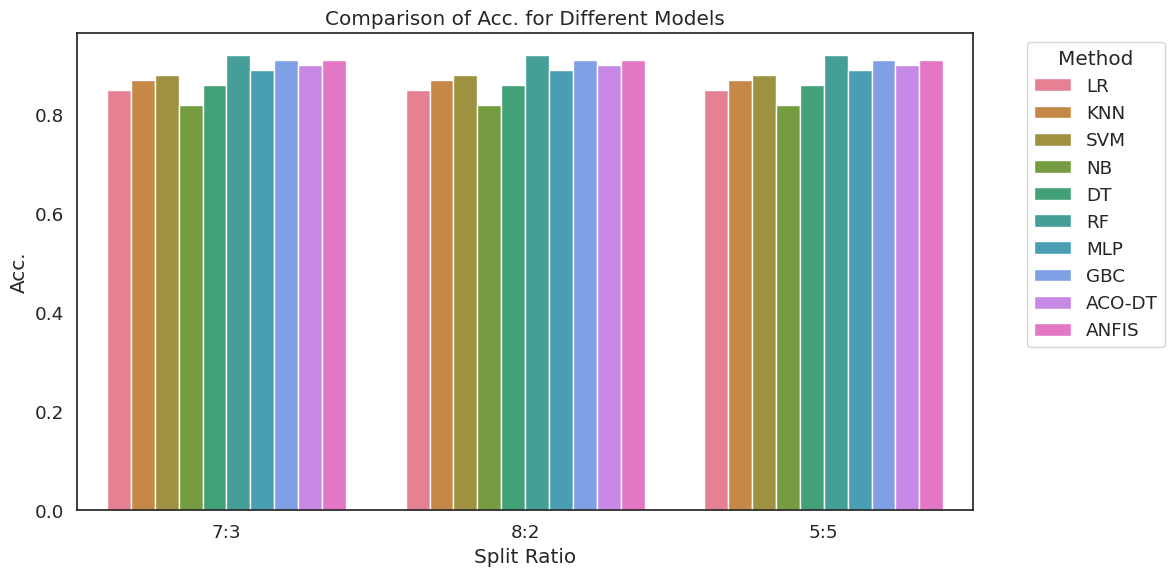
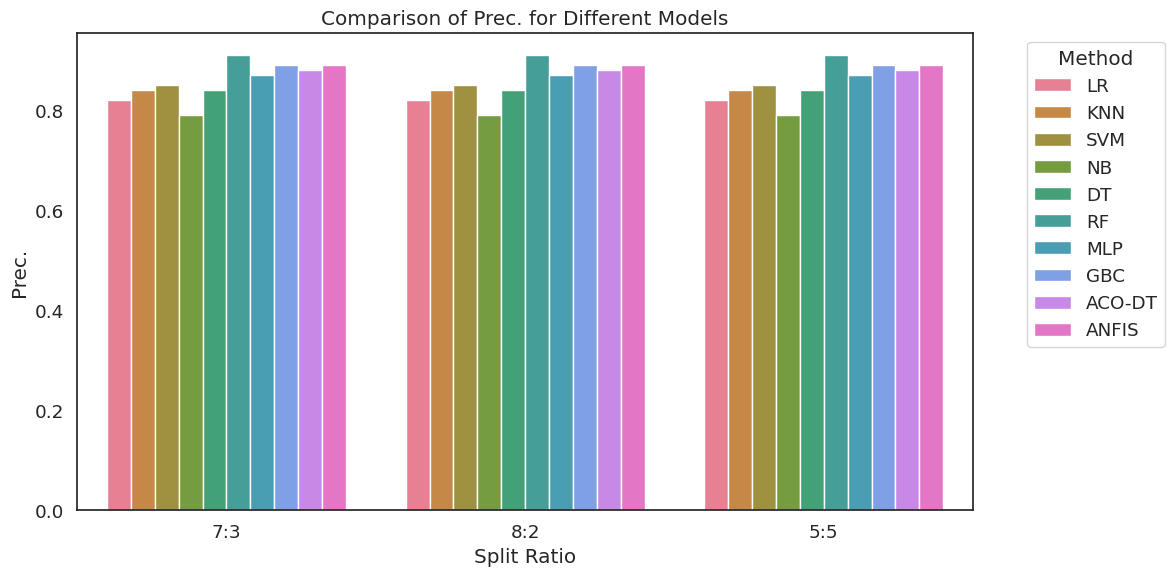
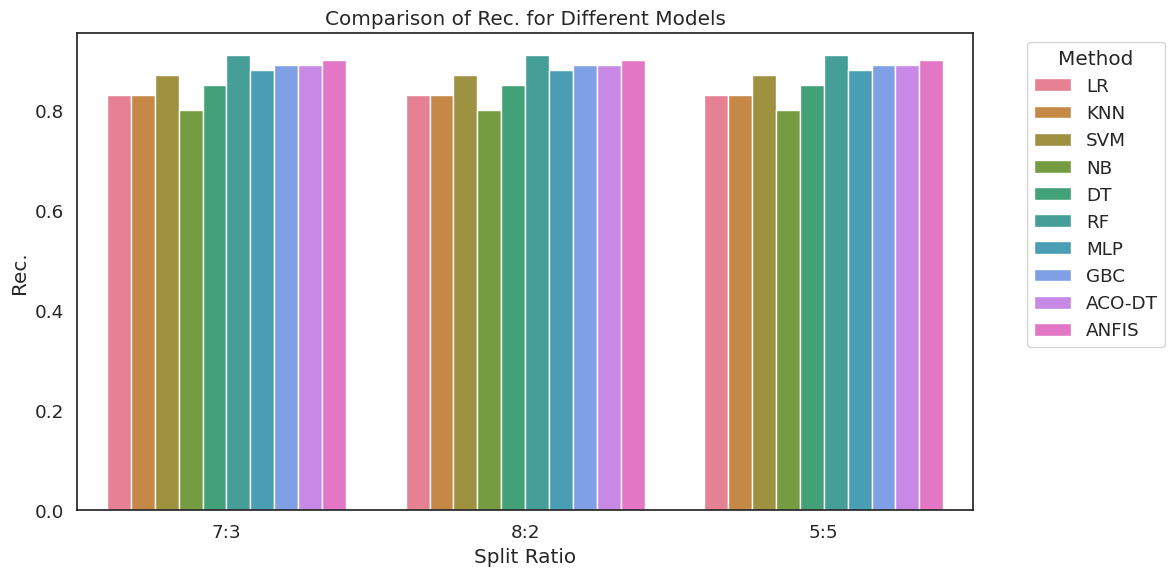
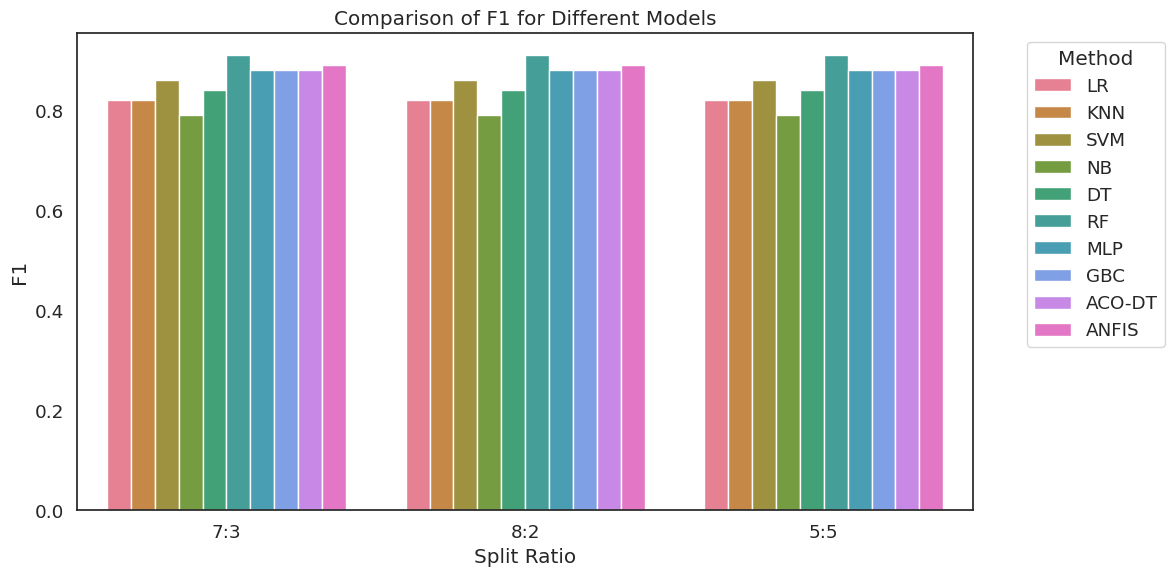
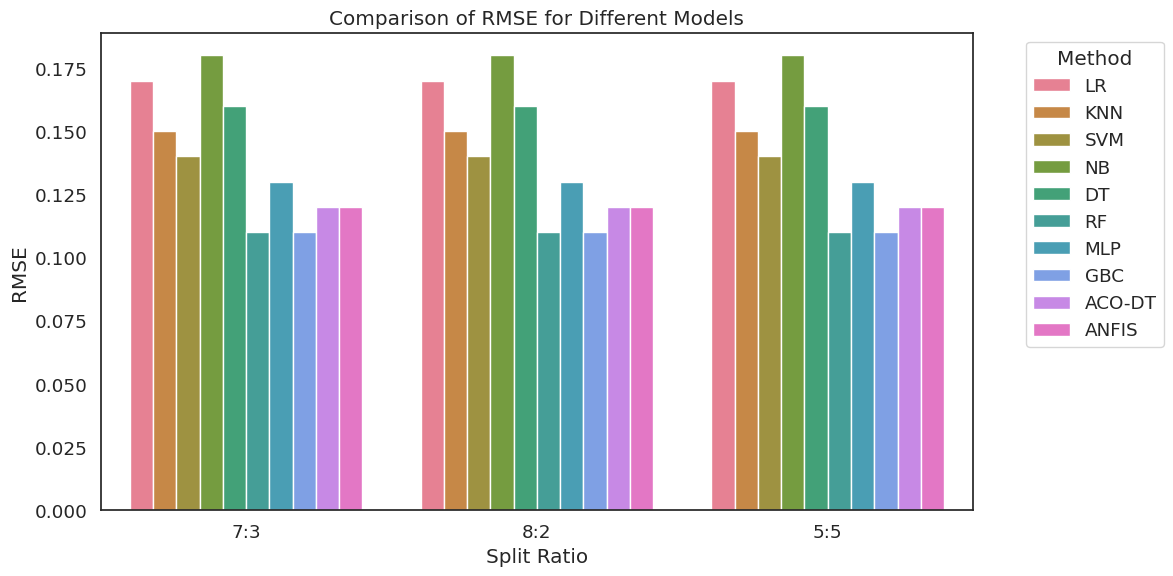

Write the Python code that produced these figures, in order.
import pandas as pd
import matplotlib.pyplot as plt
import seaborn as sns
import os

# 设置 Seaborn 风格
# sns.set(style="whitegrid", palette="muted", font_scale=1.2)
sns.set(style="white", palette="deep", font_scale=1.2)
save_dir = "picture_experiment"
os.makedirs(save_dir, exist_ok=True) 
# 数据整理：以嵌套字典存储表格数据
data = {
    "7:3": {
        "LR": {"Acc.": 0.85, "Prec.": 0.82, "Rec.": 0.83, "F1": 0.82, "RMSE": 0.17},
        "KNN": {"Acc.": 0.87, "Prec.": 0.84, "Rec.": 0.83, "F1": 0.82, "RMSE": 0.15},
        "SVM": {"Acc.": 0.88, "Prec.": 0.85, "Rec.": 0.87, "F1": 0.86, "RMSE": 0.14},
        "NB": {"Acc.": 0.82, "Prec.": 0.79, "Rec.": 0.80, "F1": 0.79, "RMSE": 0.18},
        "DT": {"Acc.": 0.86, "Prec.": 0.84, "Rec.": 0.85, "F1": 0.84, "RMSE": 0.16},
        "RF": {"Acc.": 0.92, "Prec.": 0.91, "Rec.": 0.91, "F1": 0.91, "RMSE": 0.11},
        "MLP": {"Acc.": 0.89, "Prec.": 0.87, "Rec.": 0.88, "F1": 0.88, "RMSE": 0.13},
        "GBC": {"Acc.": 0.91, "Prec.": 0.89, "Rec.": 0.89, "F1": 0.88, "RMSE": 0.11},
        "ACO-DT": {"Acc.": 0.90, "Prec.": 0.88, "Rec.": 0.89, "F1": 0.88, "RMSE": 0.12},
        "ANFIS": {"Acc.": 0.91, "Prec.": 0.89, "Rec.": 0.90, "F1": 0.89, "RMSE": 0.12}
    },
    "8:2": {
        "LR": {"Acc.": 0.85, "Prec.": 0.82, "Rec.": 0.83, "F1": 0.82, "RMSE": 0.17},
        "KNN": {"Acc.": 0.87, "Prec.": 0.84, "Rec.": 0.83, "F1": 0.82, "RMSE": 0.15},
        "SVM": {"Acc.": 0.88, "Prec.": 0.85, "Rec.": 0.87, "F1": 0.86, "RMSE": 0.14},
        "NB": {"Acc.": 0.82, "Prec.": 0.79, "Rec.": 0.80, "F1": 0.79, "RMSE": 0.18},
        "DT": {"Acc.": 0.86, "Prec.": 0.84, "Rec.": 0.85, "F1": 0.84, "RMSE": 0.16},
        "RF": {"Acc.": 0.92, "Prec.": 0.91, "Rec.": 0.91, "F1": 0.91, "RMSE": 0.11},
        "MLP": {"Acc.": 0.89, "Prec.": 0.87, "Rec.": 0.88, "F1": 0.88, "RMSE": 0.13},
        "GBC": {"Acc.": 0.91, "Prec.": 0.89, "Rec.": 0.89, "F1": 0.88, "RMSE": 0.11},
        "ACO-DT": {"Acc.": 0.90, "Prec.": 0.88, "Rec.": 0.89, "F1": 0.88, "RMSE": 0.12},
        "ANFIS": {"Acc.": 0.91, "Prec.": 0.89, "Rec.": 0.90, "F1": 0.89, "RMSE": 0.12}
    }, # 数据同上，简略省略
    "5:5": {
        "LR": {"Acc.": 0.85, "Prec.": 0.82, "Rec.": 0.83, "F1": 0.82, "RMSE": 0.17},
        "KNN": {"Acc.": 0.87, "Prec.": 0.84, "Rec.": 0.83, "F1": 0.82, "RMSE": 0.15},
        "SVM": {"Acc.": 0.88, "Prec.": 0.85, "Rec.": 0.87, "F1": 0.86, "RMSE": 0.14},
        "NB": {"Acc.": 0.82, "Prec.": 0.79, "Rec.": 0.80, "F1": 0.79, "RMSE": 0.18},
        "DT": {"Acc.": 0.86, "Prec.": 0.84, "Rec.": 0.85, "F1": 0.84, "RMSE": 0.16},
        "RF": {"Acc.": 0.92, "Prec.": 0.91, "Rec.": 0.91, "F1": 0.91, "RMSE": 0.11},
        "MLP": {"Acc.": 0.89, "Prec.": 0.87, "Rec.": 0.88, "F1": 0.88, "RMSE": 0.13},
        "GBC": {"Acc.": 0.91, "Prec.": 0.89, "Rec.": 0.89, "F1": 0.88, "RMSE": 0.11},
        "ACO-DT": {"Acc.": 0.90, "Prec.": 0.88, "Rec.": 0.89, "F1": 0.88, "RMSE": 0.12},
        "ANFIS": {"Acc.": 0.91, "Prec.": 0.89, "Rec.": 0.90, "F1": 0.89, "RMSE": 0.12}
    } # 数据同上，简略省略
}

# 将数据转化为 DataFrame
rows = []
for split, methods in data.items():
    for method, metrics in methods.items():
        rows.append({"Split": split, "Method": method, **metrics})

df = pd.DataFrame(rows)

# 定义颜色映射
methods = df['Method'].unique()
palette = sns.color_palette("husl", len(methods))
color_map = dict(zip(methods, palette))

# 指标列表
metrics = ["Acc.", "Prec.", "Rec.", "F1", "RMSE"]

# 绘制每个指标的图表
for metric in metrics:
    plt.figure(figsize=(12, 6))
    
    # 使用 Seaborn 绘制分组柱状图
    sns.barplot(
        data=df,
        x="Split",  # 划分比例
        y=metric,   # 当前指标
        hue="Method",  # 不同方法
        palette=color_map
    )
    
    # 设置标题与标签
    plt.title(f"Comparison of {metric} for Different Models")
    plt.xlabel("Split Ratio")
    plt.ylabel(metric)
    plt.legend(title="Method", bbox_to_anchor=(1.05, 1), loc="upper left")
    
    # 保存图片
    plt.tight_layout()
    plt.savefig(os.path.join(save_dir, f"{metric}_comparison.png"), dpi=300)
plt.show()
